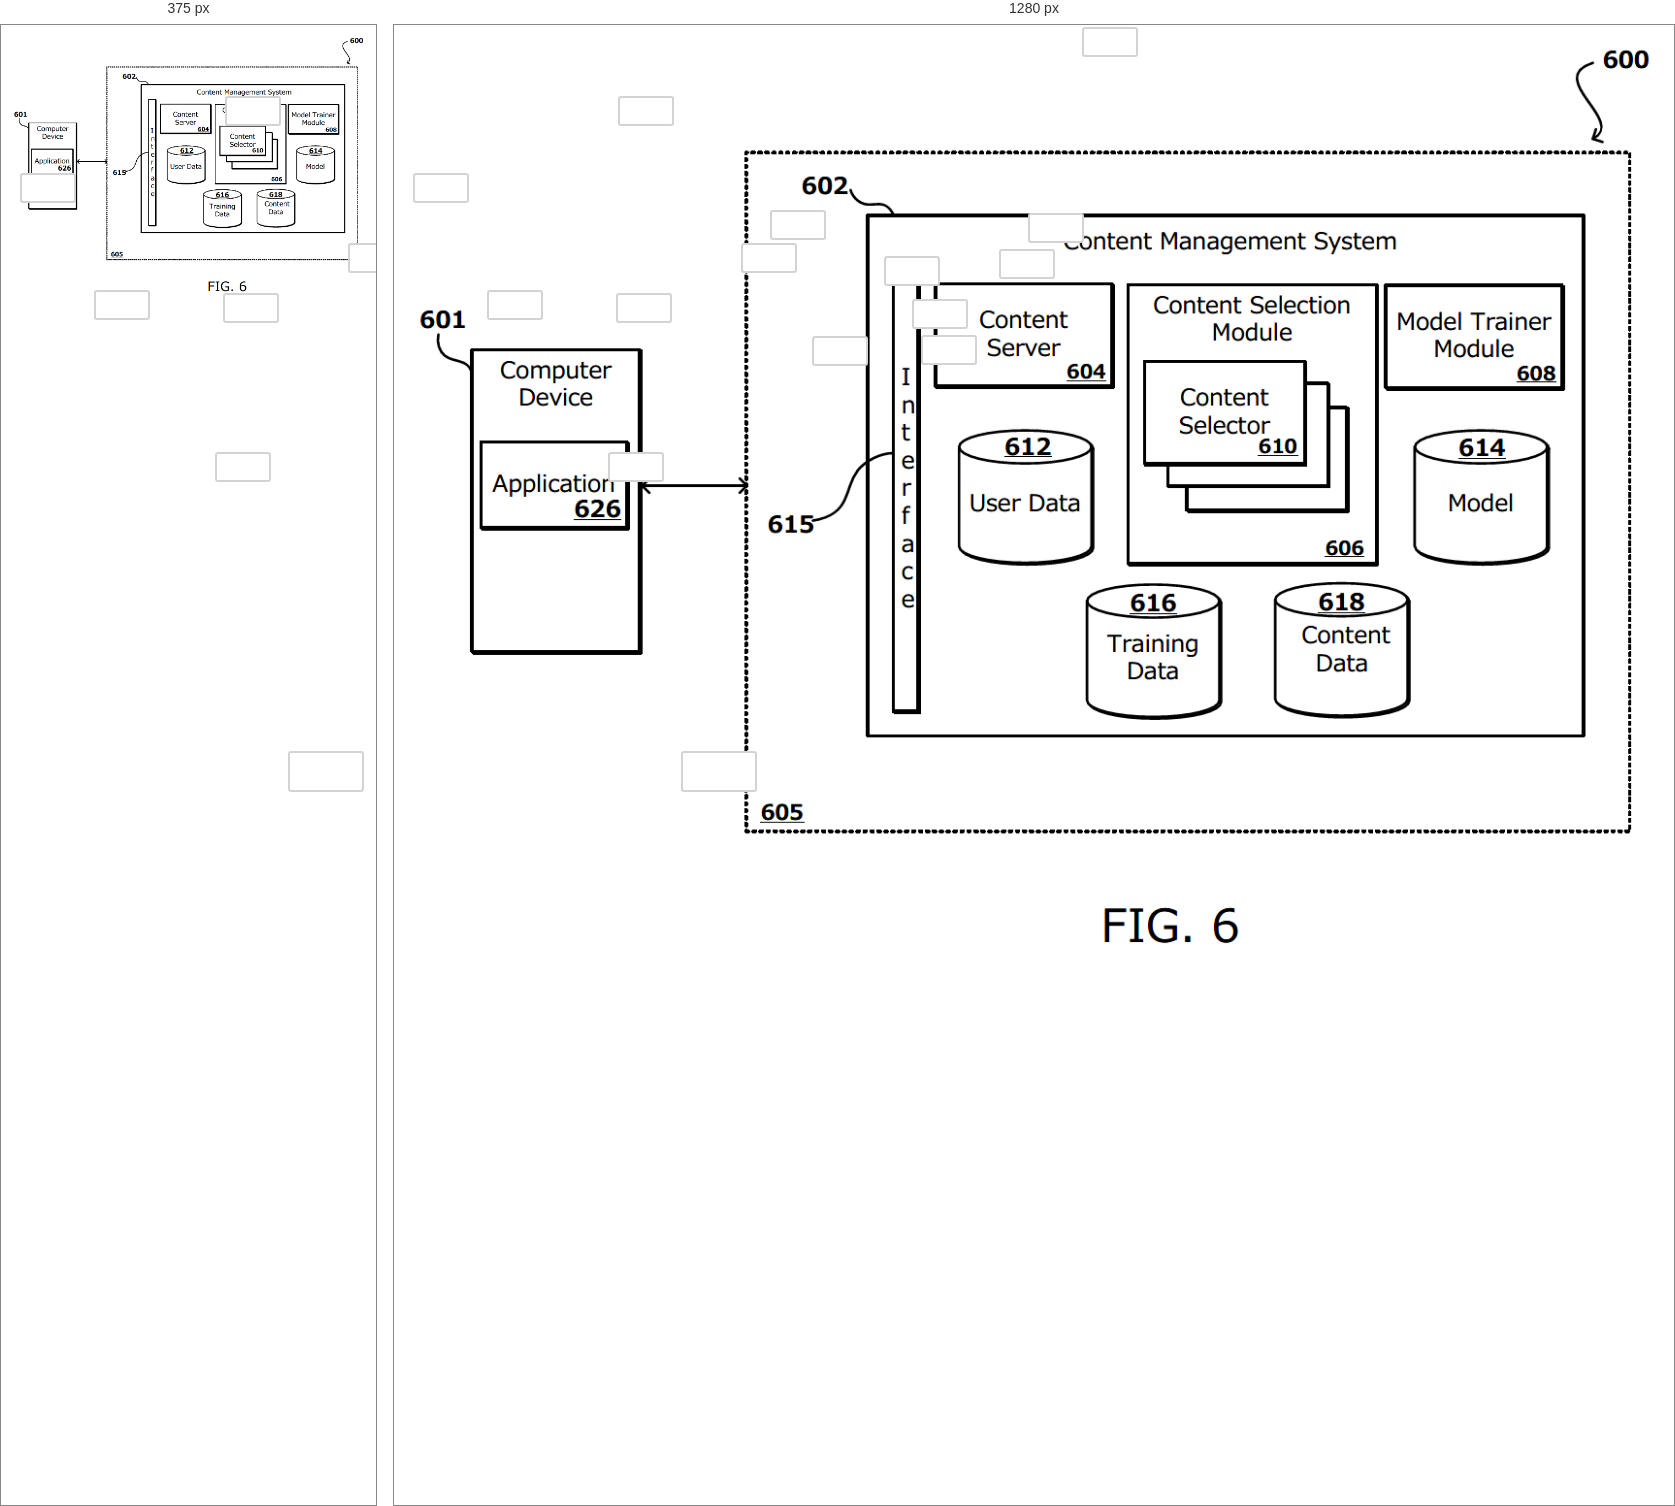
Rendered at 375 px and 1280 px, left to right.

<!-- file: figures.html -->
<!DOCTYPE html>

<html lang="en">
	<!--begin::Head-->
	<head><base href="">
		<meta charset="utf-8" />
		<title>ActionDocket | Applications</title>
		<meta name="description" content="Updates and statistics" />
		<meta name="viewport" content="width=device-width, initial-scale=1, shrink-to-fit=no" />
		<!--begin::Fonts-->
		<link rel="stylesheet" href="https://fonts.googleapis.com/css?family=Poppins:300,400,500,600,700" />
		<!--end::Fonts-->
		<!--begin::Page Vendors Styles(used by this page)-->
		<link href="assets/plugins/custom/fullcalendar/fullcalendar.bundle.css?v=7.0.4" rel="stylesheet" type="text/css" />
		<link href="assets/plugins/custom/leaflet/leaflet.bundle.css?v=7.0.4" rel="stylesheet" type="text/css" />
		<!--end::Page Vendors Styles-->
		<!--begin::Global Theme Styles(used by all pages)-->
		<link href="assets/plugins/global/plugins.bundle.css?v=7.0.4" rel="stylesheet" type="text/css" />
		<link href="assets/plugins/custom/prismjs/prismjs.bundle.css?v=7.0.4" rel="stylesheet" type="text/css" />
		<link href="assets/css/style.bundle.css?v=7.0.4" rel="stylesheet" type="text/css" />
		<link href="assets/css/custom.css" rel="stylesheet" type="text/css" />
		<link rel="shortcut icon" href="assets/images/favicon.png" />
		<script src="assets/js/utilities/docxtemplater.js"></script>
		<script src="assets/js/utilities/jszip.js"></script>
		<script src="assets/js/utilities/FileSaver.min.js"></script>
		<script src="assets/js/utilities/jszip-utils.js"></script>
		<script src="assets/js/utilities/html2pdf.bundle.min.js"></script>
	</head>
	<!--end::Head-->
		<div id="element-to-print" >
			<div>
					<img style="width:100%;" src="assets/figures/6.PNG">
					<input id="a6" class=" refno refno6" style="top: 2px;left: 688px;border-color: lightgray;" onkeyup="checkNumber(6)" readonly="">
					<input id="b6" class="refno refno6" style="top: 148px;left: 19px;border-color: lightgray;" onkeyup="checkNumber(6)" readonly="">
					<input id="c6" class="refno refno6" style="top: 71px;left: 224px;border-color: lightgray;" onkeyup="checkNumber(6)" readonly="">
					<input id="d6" class=" refno refno6" style="top: 185px;left: 376px;border-color: lightgray;" onkeyup="checkNumber(6)" readonly="">
					<input id="e6" class="refno refno6" style="top: 427px;left: 214px;border-color: lightgray;" onkeyup="checkNumber(6)" readonly="">
					<input id="f6" class="refno refno6" style="top: 274px;left: 518px;border-color: lightgray;" onkeyup="checkNumber(6)" readonly="">
					<input id="g6" class=" refno refno6" style="top: 188px;left: 634px;border-color: lightgray;" onkeyup="checkNumber(6)" readonly="">
					<input id="hh6" class="refno refno6" style="top: 231px;left: 490px;border-color: lightgray;" onkeyup="checkNumber(6)" readonly="">
					<input id="i6" class="refno refno6" style="top: 218px;left: 347px;border-color: lightgray;" onkeyup="checkNumber(6)" readonly="">
					<input id="j6" class=" refno refno6" style="top: 224px;left: 605px;border-color: lightgray;" onkeyup="checkNumber(6)" readonly="">
					<input id="k6" class="refno refno6" style="top: 311px;left: 418px;border-color: lightgray;" onkeyup="checkNumber(6)" readonly="">
					<input id="l6" class="refno refno6" style="top: 310px;left: 527px;border-color: lightgray;" onkeyup="checkNumber(6)" readonly="">
					<input id="m6" class="refno refno6" style="top: 265px;left: 93px;border-color: lightgray;" onkeyup="checkNumber(6)" readonly="">
					<input id="n6" class="refno refno6" style="top: 268px;left: 222px;border-color: lightgray;" onkeyup="checkNumber(6)" readonly="">
					<input readonly="" id="figno6" class="figno figno6" style="top: 726px;left: 287px;">

				</div>

		</div>




 <script>
	var element = document.getElementById('element-to-print');

var opt = {
     margin: 1,
     filename: 'ApplicationFigures.pdf',
     image: {type: 'png'},
     html2canvas: {dpi: 900, letterRendering: true, useCORS: true},
     jsPDF: {unit: 'in', format: 'letter', orientation: 'portrait'
}};
  html2pdf().from(element).set(opt).save();
	</script>
</html>


/* @media block from custom.css */
@media (max-width:991.98px){body[data-kt-drawer=on]{overflow:hidden}}